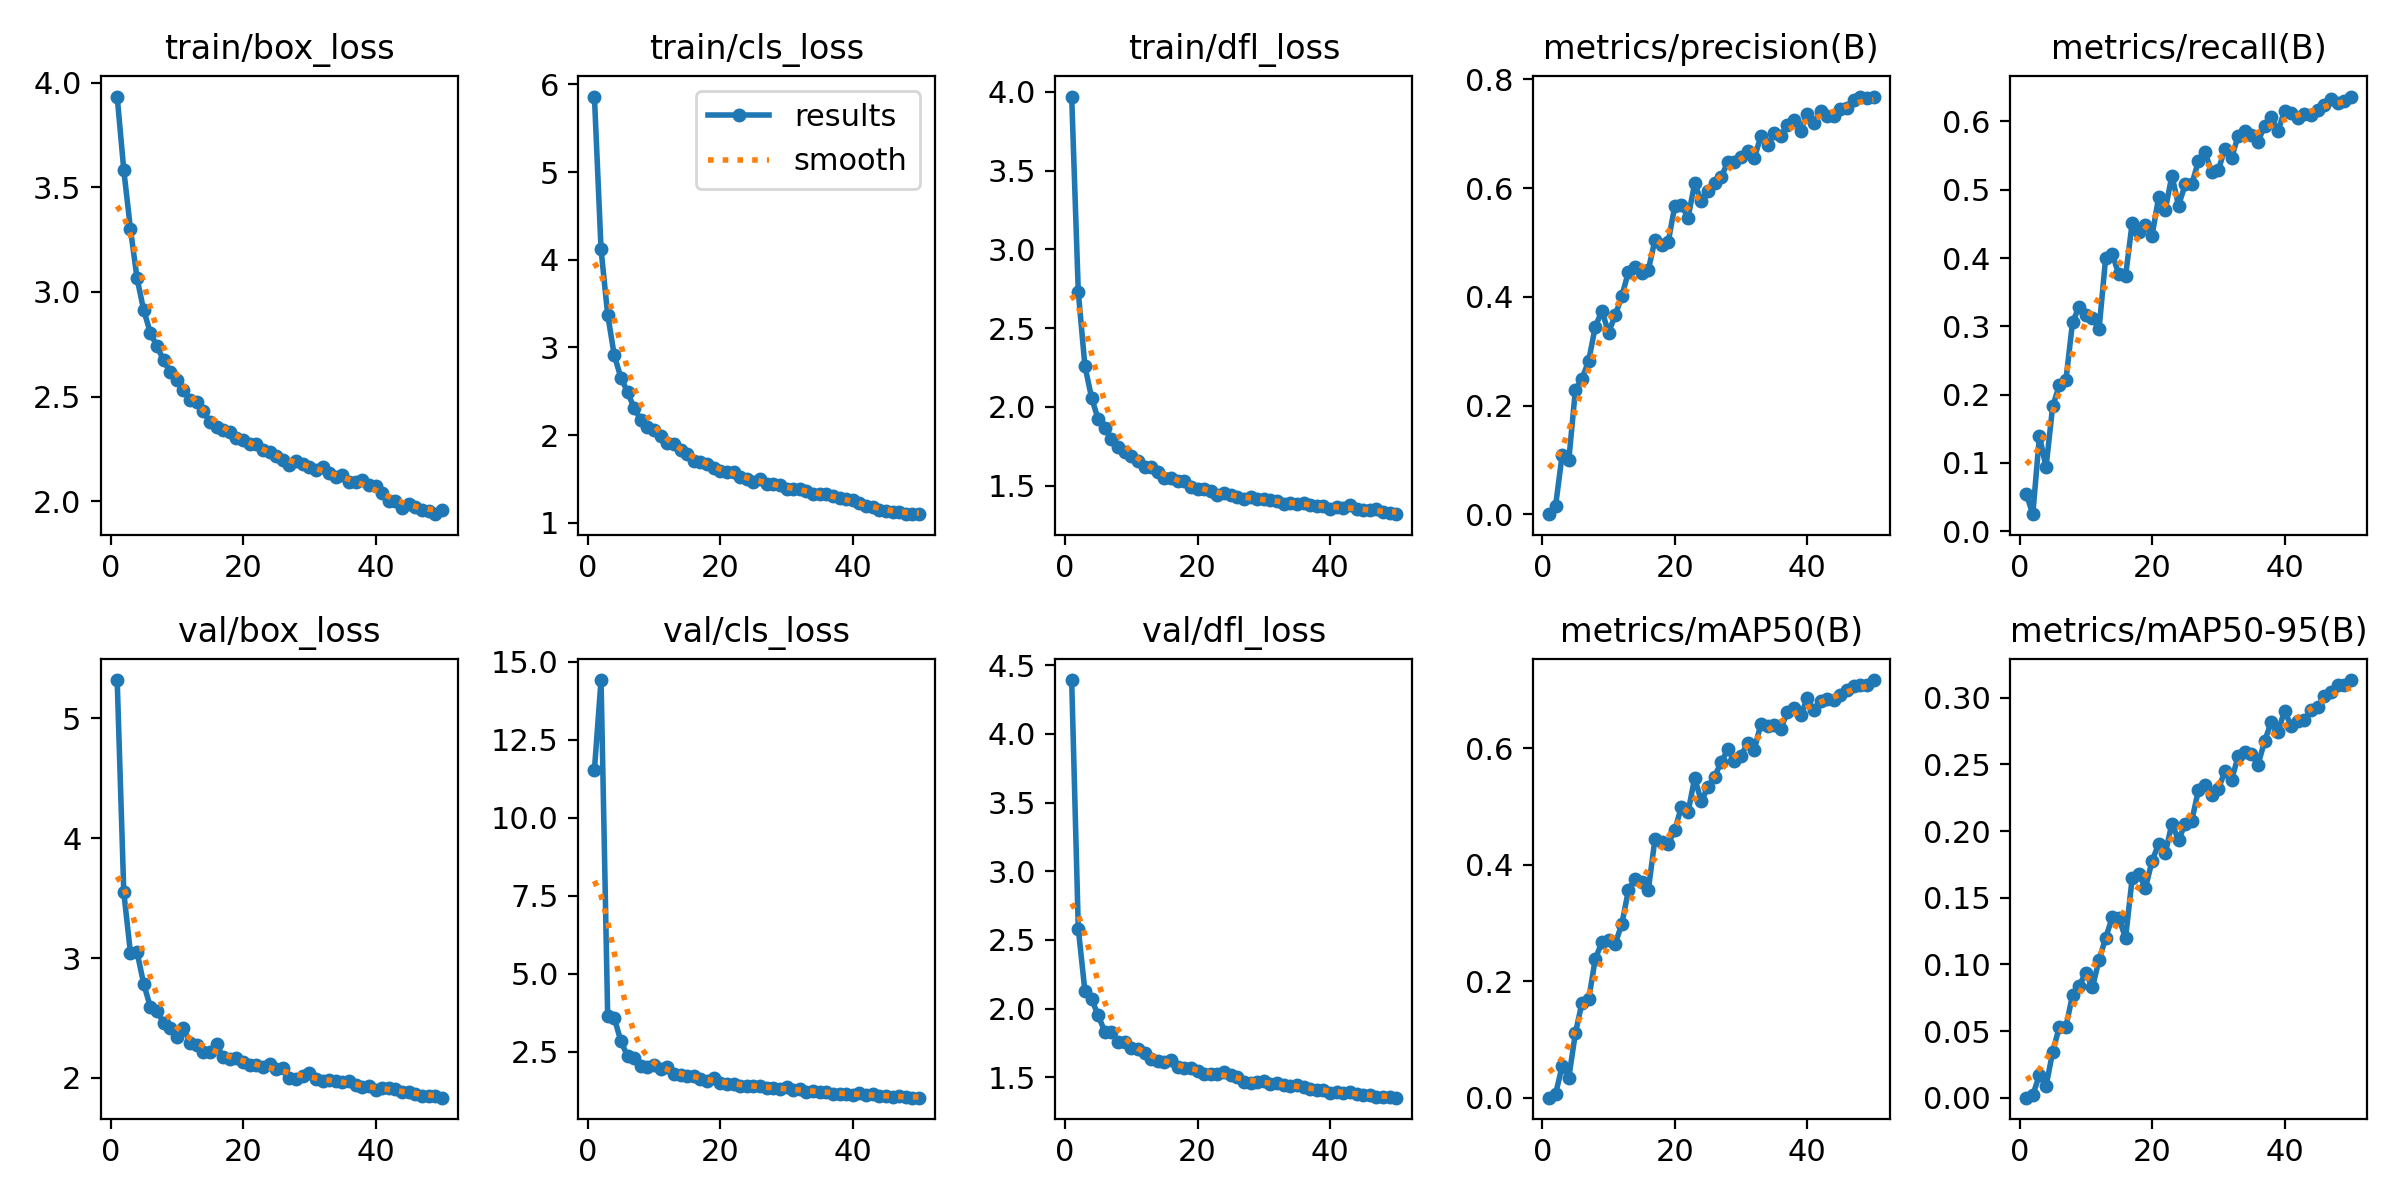

Source data for this figure (header and first rows):
epoch, train/box_loss, train/cls_loss, train/dfl_loss, metrics/precision(B), metrics/recall(B), metrics/mAP50(B), metrics/mAP50-95(B), val/box_loss, val/cls_loss, val/dfl_loss, lr/pg0, lr/pg1, lr/pg2
1, 3.934, 5.862, 3.97, 0.00027, 0.05473, 0.00024, 9e-05, 5.319, 11.54, 4.392, 0.0004726, 0.0004726, 0.0004726
2, 3.582, 4.118, 2.728, 0.01527, 0.02478, 0.00637, 0.00192, 3.548, 14.42, 2.582, 0.0009302, 0.0009302, 0.0009302
3, 3.302, 3.374, 2.258, 0.1094, 0.1391, 0.05456, 0.01718, 3.044, 3.668, 2.128, 0.001369, 0.001369, 0.001369
4, 3.065, 2.907, 2.059, 0.1001, 0.09389, 0.0345, 0.00867, 3.05, 3.584, 2.071, 0.001344, 0.001344, 0.001344
5, 2.913, 2.653, 1.92, 0.2293, 0.1829, 0.1113, 0.0345, 2.785, 2.841, 1.951, 0.001344, 0.001344, 0.001344
6, 2.805, 2.491, 1.864, 0.2494, 0.2133, 0.1634, 0.05304, 2.593, 2.368, 1.833, 0.001316, 0.001316, 0.001316
7, 2.74, 2.305, 1.795, 0.2824, 0.2212, 0.1689, 0.05306, 2.56, 2.307, 1.831, 0.001288, 0.001288, 0.001288
8, 2.675, 2.174, 1.748, 0.345, 0.3062, 0.2387, 0.07728, 2.459, 2.038, 1.761, 0.001259, 0.001259, 0.001259
9, 2.616, 2.087, 1.712, 0.3744, 0.3283, 0.2669, 0.08399, 2.413, 2.014, 1.756, 0.001231, 0.001231, 0.001231
10, 2.578, 2.055, 1.685, 0.3342, 0.3159, 0.2705, 0.09377, 2.345, 2.095, 1.714, 0.001203, 0.001203, 0.001203
11, 2.529, 1.992, 1.655, 0.3658, 0.3129, 0.264, 0.08286, 2.417, 1.955, 1.71, 0.001174, 0.001174, 0.001174
12, 2.486, 1.911, 1.618, 0.401, 0.2958, 0.298, 0.1033, 2.295, 2.034, 1.675, 0.001146, 0.001146, 0.001146
13, 2.472, 1.894, 1.616, 0.4458, 0.4003, 0.3559, 0.12, 2.271, 1.797, 1.634, 0.001118, 0.001118, 0.001118
14, 2.429, 1.833, 1.586, 0.4554, 0.4054, 0.3759, 0.1354, 2.219, 1.772, 1.618, 0.001089, 0.001089, 0.001089
15, 2.378, 1.778, 1.546, 0.4437, 0.3758, 0.3696, 0.135, 2.215, 1.72, 1.612, 0.001061, 0.001061, 0.001061
16, 2.355, 1.709, 1.547, 0.4493, 0.3733, 0.3565, 0.1196, 2.28, 1.728, 1.624, 0.001033, 0.001033, 0.001033
17, 2.342, 1.692, 1.529, 0.504, 0.4513, 0.4433, 0.1647, 2.172, 1.625, 1.576, 0.001005, 0.001005, 0.001005
18, 2.331, 1.671, 1.528, 0.4958, 0.4377, 0.4398, 0.1678, 2.158, 1.567, 1.571, 0.0009763, 0.0009763, 0.0009763
19, 2.3, 1.618, 1.492, 0.5003, 0.4488, 0.4347, 0.1573, 2.167, 1.673, 1.566, 0.000948, 0.000948, 0.000948
20, 2.293, 1.595, 1.475, 0.567, 0.4326, 0.4597, 0.1775, 2.131, 1.516, 1.55, 0.0009197, 0.0009197, 0.0009197
21, 2.272, 1.573, 1.476, 0.569, 0.4893, 0.499, 0.1905, 2.109, 1.466, 1.528, 0.0008914, 0.0008914, 0.0008914
22, 2.274, 1.574, 1.463, 0.5454, 0.4705, 0.4898, 0.1833, 2.108, 1.466, 1.522, 0.0008631, 0.0008631, 0.0008631
23, 2.244, 1.521, 1.44, 0.6084, 0.5208, 0.5488, 0.2057, 2.091, 1.409, 1.521, 0.0008348, 0.0008348, 0.0008348
24, 2.233, 1.504, 1.454, 0.5761, 0.4767, 0.5087, 0.1932, 2.117, 1.412, 1.538, 0.0008065, 0.0008065, 0.0008065
25, 2.214, 1.461, 1.438, 0.5952, 0.5077, 0.5336, 0.2056, 2.076, 1.419, 1.515, 0.0007782, 0.0007782, 0.0007782
26, 2.198, 1.493, 1.426, 0.6091, 0.508, 0.5511, 0.2079, 2.083, 1.407, 1.504, 0.0007499, 0.0007499, 0.0007499
27, 2.173, 1.438, 1.412, 0.6199, 0.5419, 0.5757, 0.2307, 2.002, 1.355, 1.466, 0.0007216, 0.0007216, 0.0007216
28, 2.191, 1.443, 1.427, 0.648, 0.5547, 0.5978, 0.2346, 1.992, 1.357, 1.461, 0.0006934, 0.0006934, 0.0006934
29, 2.176, 1.427, 1.417, 0.6478, 0.5261, 0.5778, 0.2273, 2.019, 1.299, 1.463, 0.0006651, 0.0006651, 0.0006651
30, 2.165, 1.385, 1.412, 0.6572, 0.5284, 0.5869, 0.2314, 2.039, 1.362, 1.47, 0.0006368, 0.0006368, 0.0006368
31, 2.15, 1.387, 1.405, 0.6683, 0.5602, 0.6087, 0.2448, 1.989, 1.286, 1.453, 0.0006085, 0.0006085, 0.0006085
32, 2.165, 1.39, 1.403, 0.6548, 0.546, 0.5968, 0.2382, 1.973, 1.307, 1.456, 0.0005802, 0.0005802, 0.0005802
33, 2.136, 1.363, 1.383, 0.6959, 0.5792, 0.6419, 0.2563, 1.981, 1.229, 1.444, 0.0005519, 0.0005519, 0.0005519
34, 2.114, 1.332, 1.392, 0.6789, 0.5863, 0.6387, 0.2595, 1.978, 1.262, 1.438, 0.0005236, 0.0005236, 0.0005236
35, 2.123, 1.332, 1.385, 0.7007, 0.5808, 0.6391, 0.2578, 1.968, 1.21, 1.446, 0.0004953, 0.0004953, 0.0004953
36, 2.091, 1.322, 1.392, 0.6964, 0.5705, 0.6321, 0.2497, 1.971, 1.227, 1.433, 0.000467, 0.000467, 0.000467
37, 2.091, 1.306, 1.375, 0.7161, 0.5936, 0.6628, 0.2676, 1.939, 1.168, 1.414, 0.0004387, 0.0004387, 0.0004387
38, 2.099, 1.284, 1.368, 0.7249, 0.6068, 0.6695, 0.282, 1.926, 1.166, 1.41, 0.0004104, 0.0004104, 0.0004104
39, 2.079, 1.272, 1.37, 0.7047, 0.5856, 0.6562, 0.274, 1.933, 1.163, 1.41, 0.0003821, 0.0003821, 0.0003821
40, 2.072, 1.256, 1.354, 0.7369, 0.6157, 0.6852, 0.2903, 1.896, 1.118, 1.39, 0.0003538, 0.0003538, 0.0003538
41, 2.037, 1.219, 1.365, 0.719, 0.6117, 0.665, 0.2788, 1.914, 1.177, 1.392, 0.0003255, 0.0003255, 0.0003255
42, 2.002, 1.191, 1.36, 0.7415, 0.6054, 0.6813, 0.2822, 1.915, 1.119, 1.387, 0.0002972, 0.0002972, 0.0002972
43, 2.001, 1.175, 1.375, 0.7334, 0.6109, 0.6838, 0.2836, 1.905, 1.15, 1.394, 0.0002689, 0.0002689, 0.0002689
44, 1.969, 1.148, 1.354, 0.7333, 0.6095, 0.6834, 0.2909, 1.885, 1.101, 1.378, 0.0002406, 0.0002406, 0.0002406
45, 1.987, 1.131, 1.343, 0.7463, 0.6165, 0.6911, 0.2933, 1.881, 1.097, 1.373, 0.0002124, 0.0002124, 0.0002124
46, 1.97, 1.124, 1.342, 0.747, 0.6248, 0.6991, 0.3011, 1.869, 1.062, 1.373, 0.0001841, 0.0001841, 0.0001841
47, 1.959, 1.118, 1.348, 0.7612, 0.6322, 0.7068, 0.3042, 1.853, 1.076, 1.361, 0.0001558, 0.0001558, 0.0001558
48, 1.953, 1.102, 1.329, 0.7677, 0.6275, 0.7075, 0.3095, 1.845, 1.051, 1.358, 0.0001275, 0.0001275, 0.0001275
49, 1.938, 1.097, 1.327, 0.7662, 0.63, 0.7083, 0.3097, 1.846, 1.039, 1.359, 9.9173e-05, 9.9173e-05, 9.9173e-05
50, 1.958, 1.101, 1.318, 0.7683, 0.6365, 0.7168, 0.3133, 1.835, 1.035, 1.352, 7.0878e-05, 7.0878e-05, 7.0878e-05
